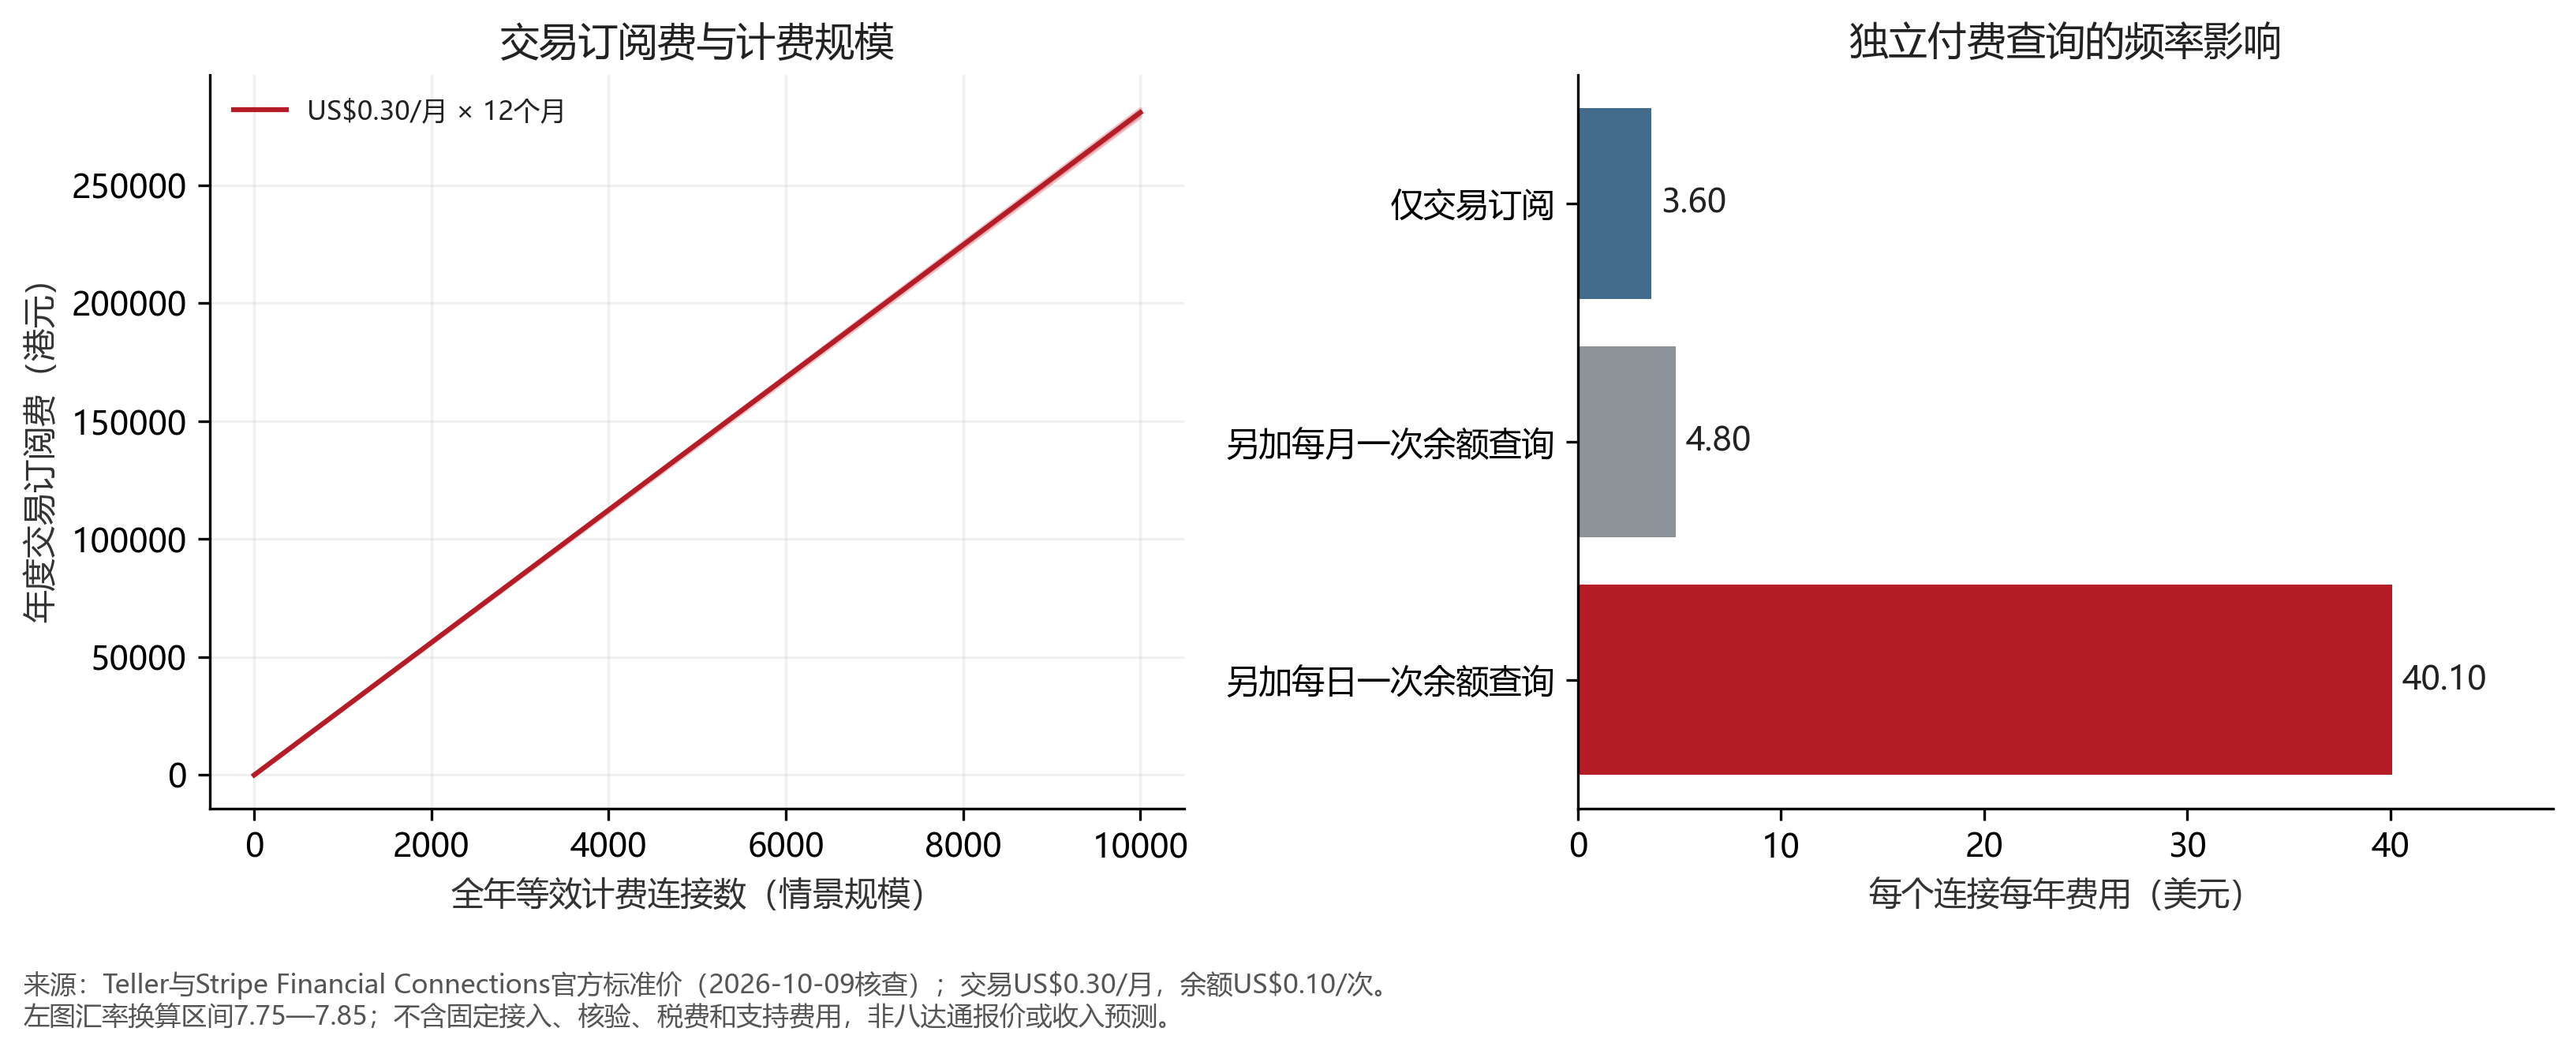

The table this chart was drawn from, first rows:
connections, subscription_usd, hkd_at_7_75, hkd_at_7_85
0, 0.0, 0.0, 0.0
1000, 3600, 27900, 28260
2000, 7200, 55800, 56520
3000, 10800, 83700, 84780
4000, 14400, 111600, 113040
5000, 18000, 139500, 141300
6000, 21600, 167400, 169560
7000, 25200, 195300, 197820
8000, 28800, 223200, 226080
9000, 32400, 251100, 254340
10000, 36000, 279000, 282600
